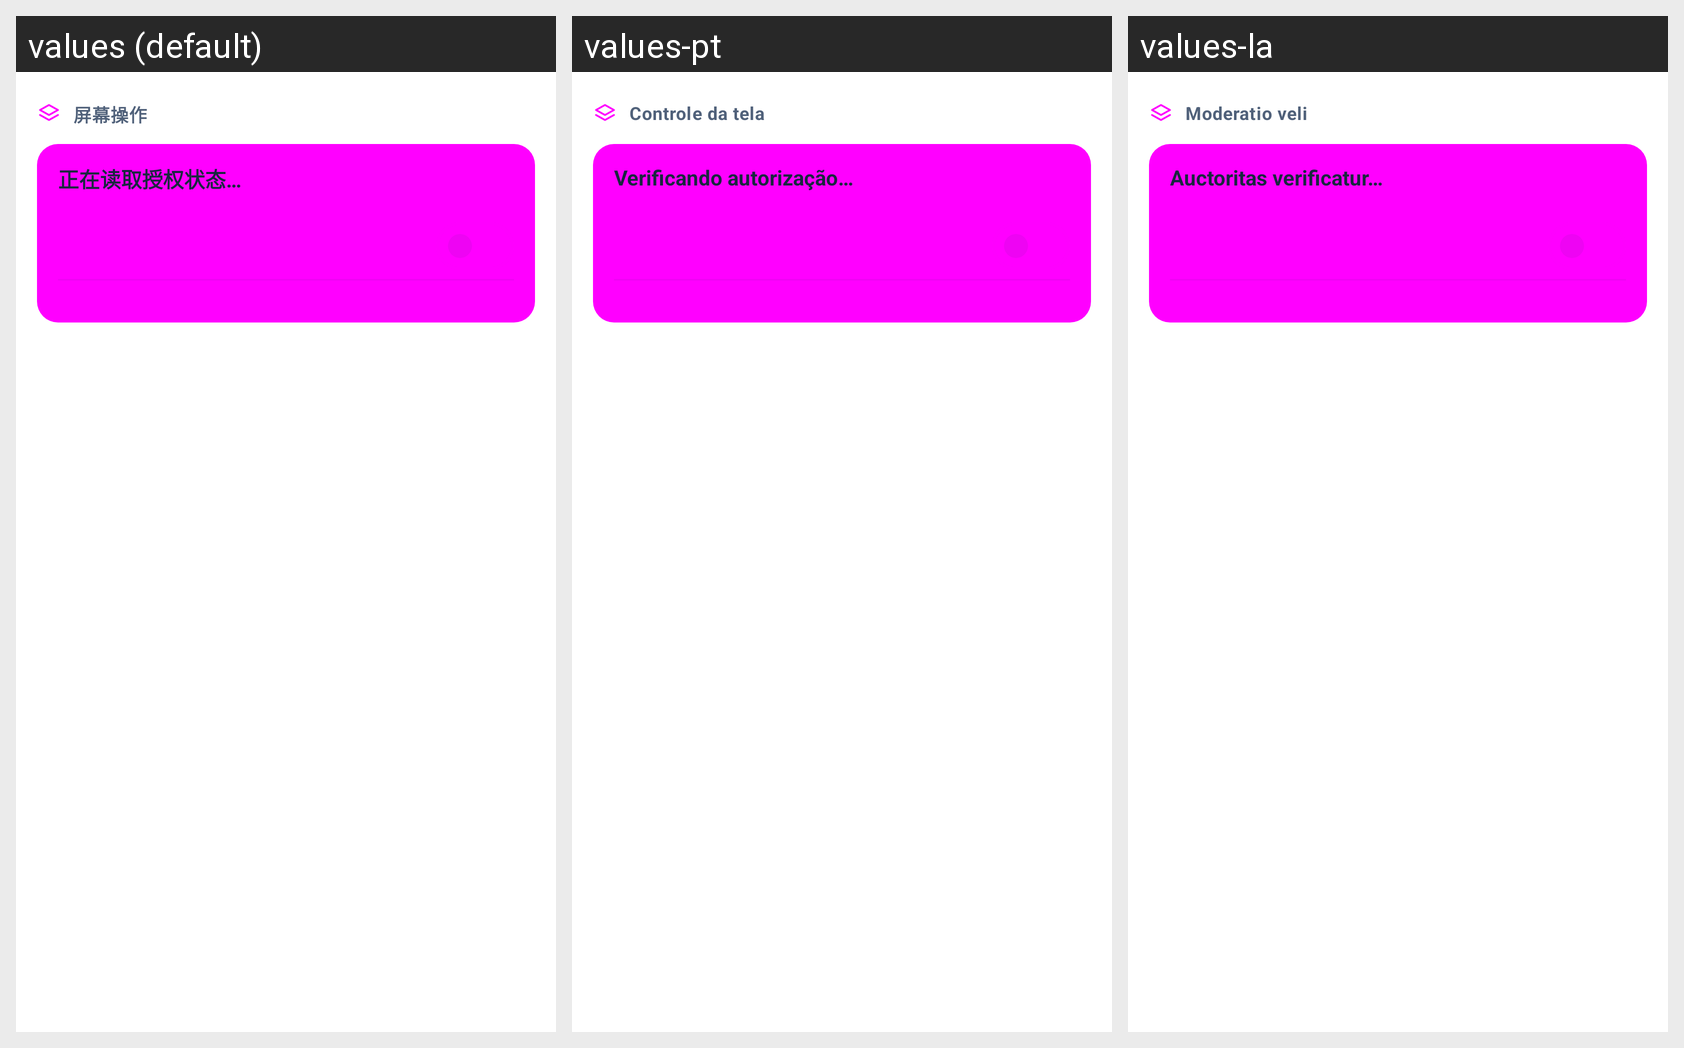

Here is an Android app screen in its default locale and in the app's own translations. Write out the translated-string differences for the strings that appear on this screen.
Android screen res/layout/fragment_screen_operation.xml rendered under 3 locales, left to right: values (default), values-pt, values-la. Device: Nexus 5 (rendered at 1080×1920; each locale shown at half size, 540×960, under a caption strip naming it); theme Theme.DeepseekHarness.
Other locales in the repository, not shown: values-ar, values-en, values-fr, values-ja, values-ko, values-ru.
Strings drawn on this screen, with the default value and each locale's value (text and hints the layout hard-codes, and strings that could not be matched under every locale, appear in the picture but are not listed):

computer_use_title
  values: 屏幕操作
  values-pt: Controle da tela
  values-la: Moderatio veli

device_checking
  values: 正在读取授权状态…
  values-pt: Verificando autorização…
  values-la: Auctoritas verificatur…
